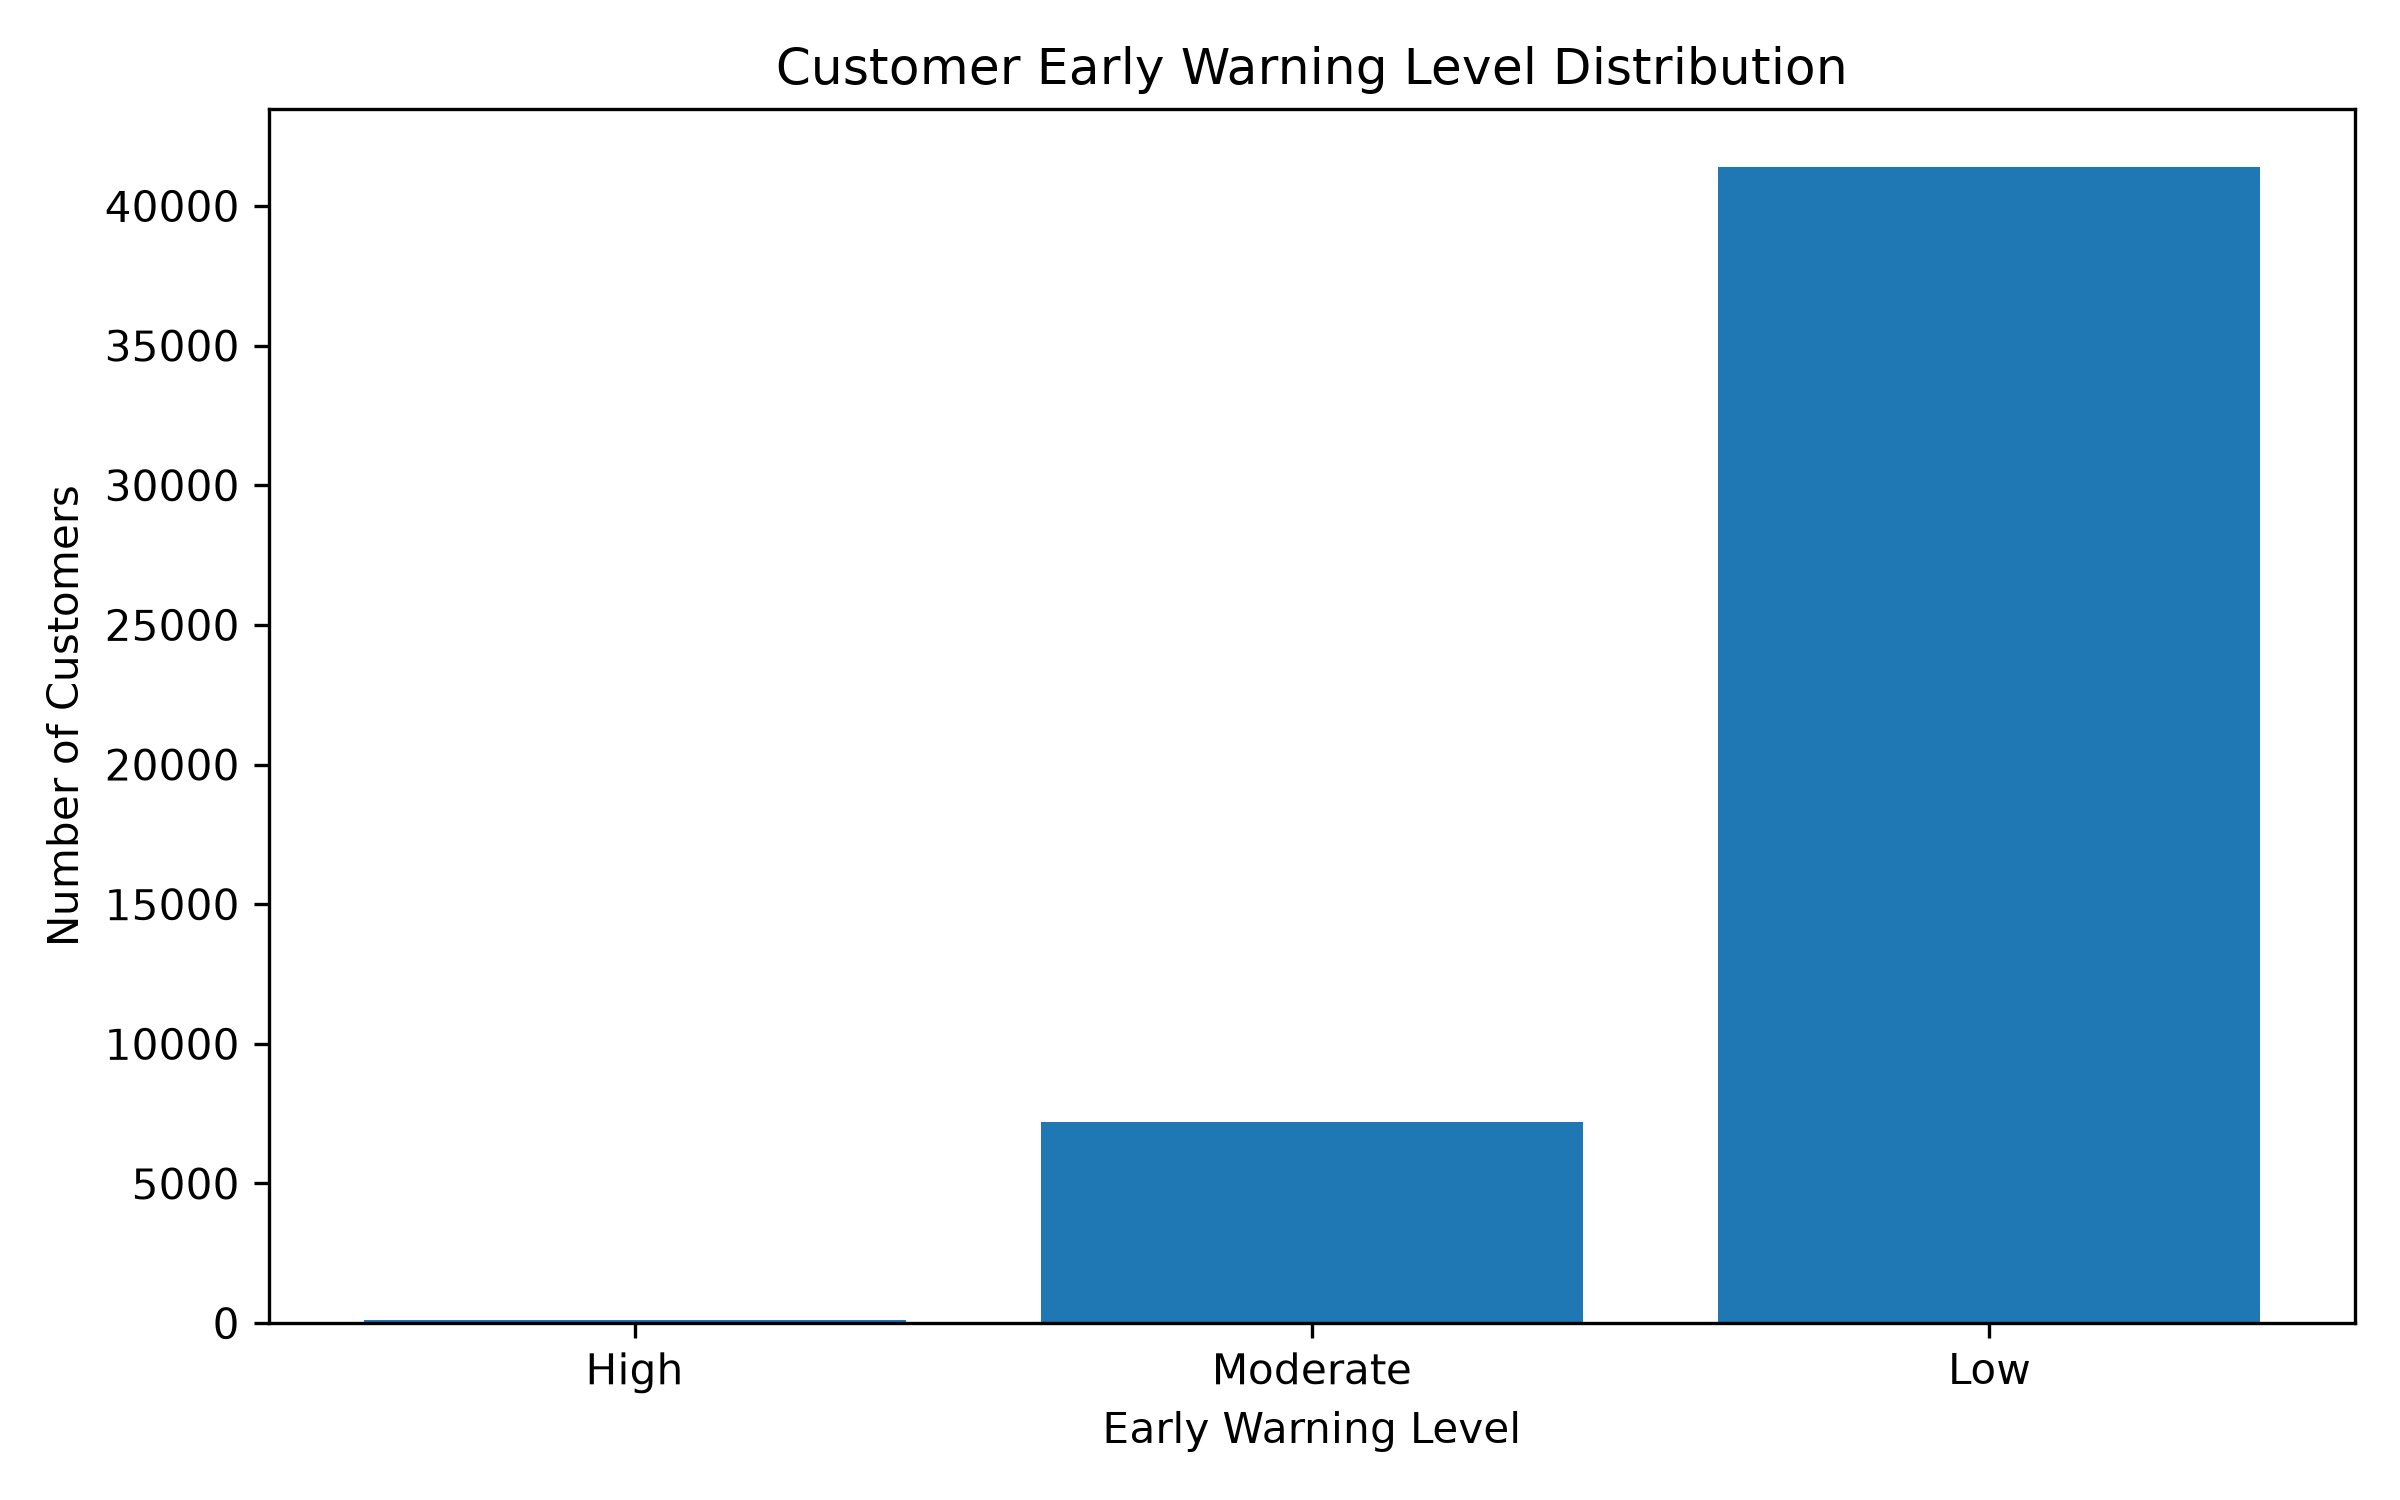

The data file committed next to this chart (first rows):
warning_level, customer_count, percentage
High, 125, 0.26
Moderate, 7197, 14.77
Low, 41401, 84.97
